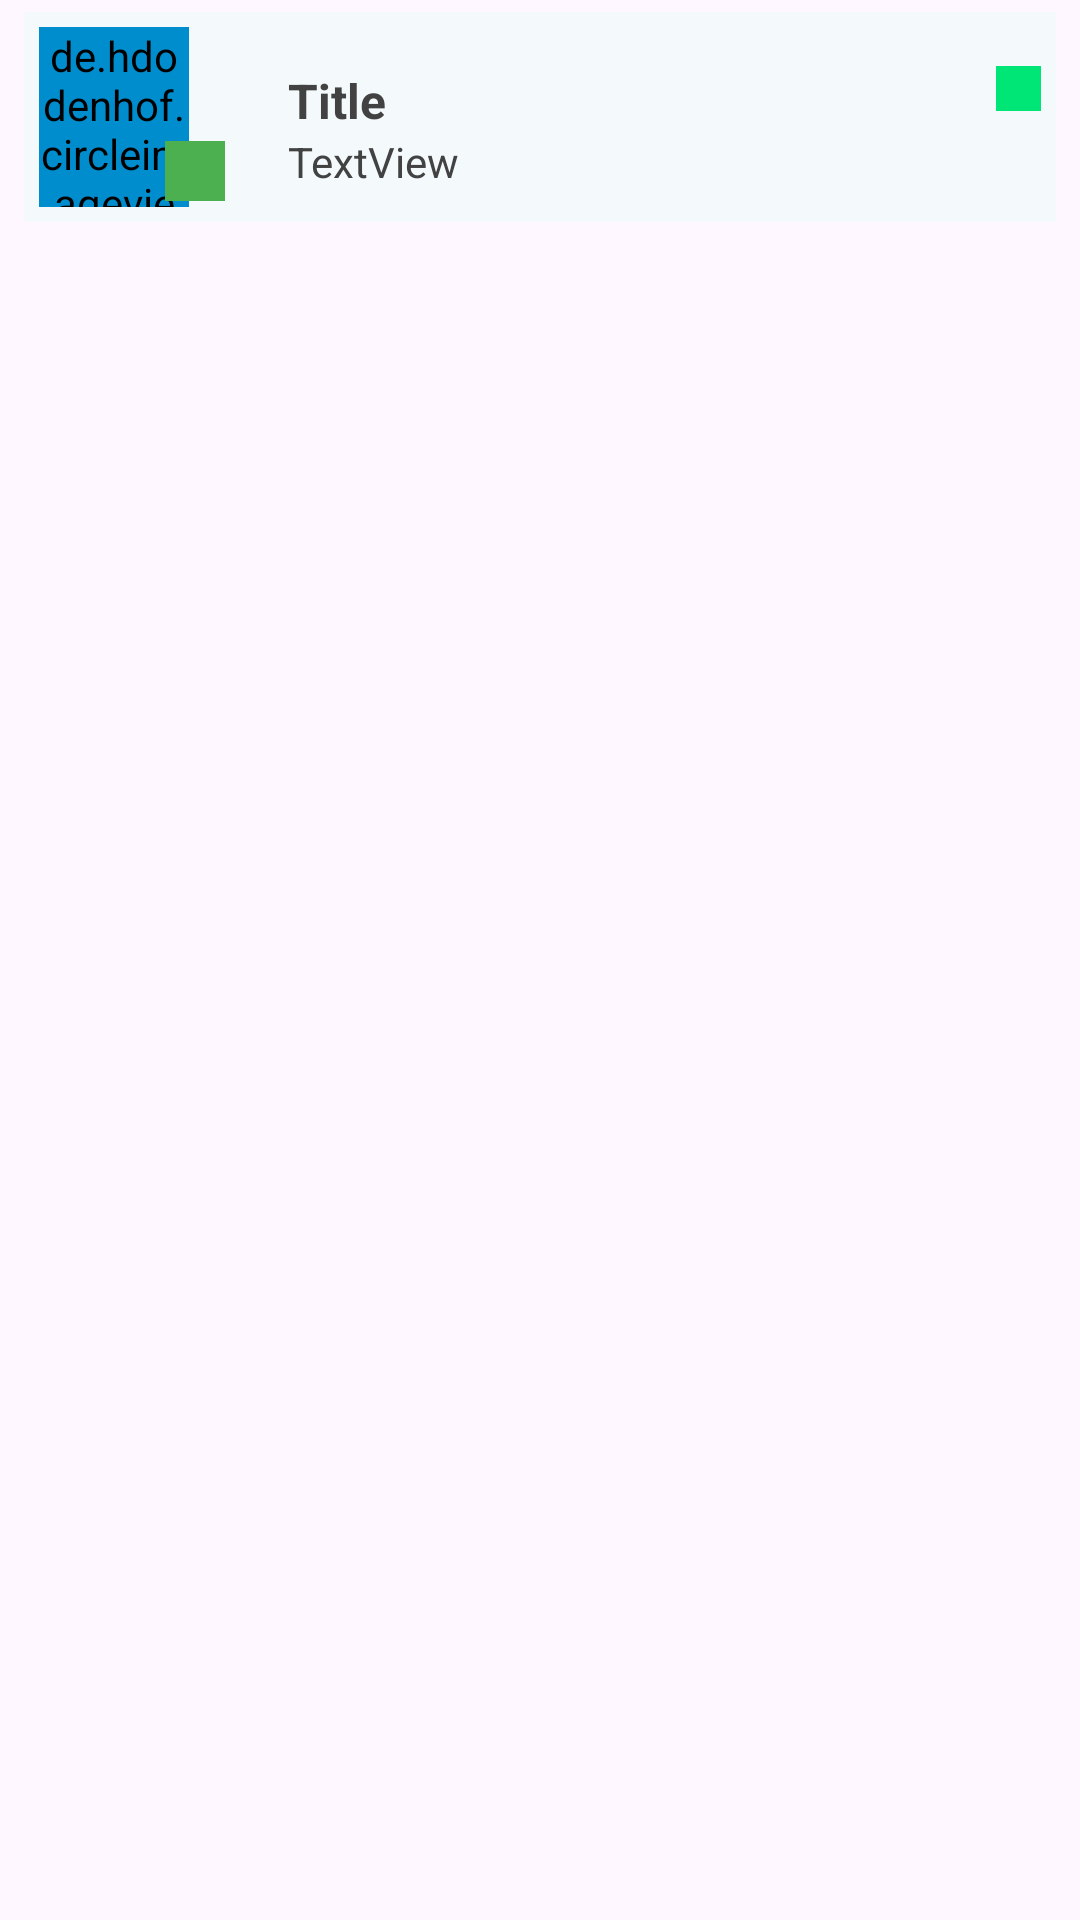

Reconstruct the res/layout file that produces this screen, plus the resources it refers to.
<!-- AndroidManifest.xml: application theme Theme.ShoppingAppWithGitHub -->
<!-- res/layout/fragment_profile.xml -->
<?xml version="1.0" encoding="utf-8"?>
<LinearLayout xmlns:android="http://schemas.android.com/apk/res/android"
    xmlns:app="http://schemas.android.com/apk/res-auto"
    android:layout_width="match_parent"
    android:layout_height="match_parent"
    android:orientation="vertical">

    <LinearLayout
        android:id="@+id/body"
        android:layout_width="match_parent"
        android:layout_height="wrap_content"
        android:layout_marginLeft="8dp"
        android:layout_marginTop="4dp"
        android:layout_marginRight="8dp"
        android:layout_marginBottom="4dp"
        android:background="#f4fafb"
        android:gravity="center_vertical"
        android:orientation="horizontal">

        <de.hdodenhof.circleimageview.CircleImageView
            android:id="@+id/icon"
            android:layout_width="50dp"
            android:layout_height="60dp"
            android:layout_margin="5dp"
            android:src="@drawable/baseline_person_24"
            app:civ_border_color="#008dcd"
            app:civ_border_overlay="true"
            app:civ_border_width="0dp"
            android:backgroundTint="#008dcd"
            app:civ_circle_background_color="#ffffff" />

        <LinearLayout
            android:id="@+id/status"
            android:layout_width="20dp"
            android:layout_height="20dp"
            android:background="#4caf50"
            android:orientation="vertical"
            android:padding="8dp"
            android:translationX="-13dp"
            android:translationY="18dp" />

        <LinearLayout
            android:id="@+id/linear1"
            android:layout_width="match_parent"
            android:layout_height="wrap_content"
            android:gravity="center_vertical"
            android:orientation="vertical">

            <LinearLayout
                android:id="@+id/linear2"
                android:layout_width="match_parent"
                android:layout_height="wrap_content"
                android:gravity="center_vertical"
                android:orientation="horizontal">

                <TextView
                    android:id="@+id/title"
                    android:layout_width="wrap_content"
                    android:layout_height="wrap_content"
                    android:layout_weight="1"
                    android:focusable="false"
                    android:paddingLeft="8dp"
                    android:paddingTop="8dp"
                    android:paddingRight="8dp"
                    android:singleLine="true"
                    android:text="Title"
                    android:textColor="#424242"
                    android:textSize="16sp"
                    android:textStyle="bold" />










                <LinearLayout
                    android:id="@+id/titik"
                    android:layout_width="15dp"
                    android:layout_height="15dp"
                    android:layout_marginTop="5dp"
                    android:layout_marginRight="5dp"
                    android:layout_marginBottom="5dp"
                    android:background="#00e676"
                    android:orientation="horizontal"
                    android:padding="8dp" />
            </LinearLayout>

            <TextView
                android:id="@+id/bio"
                android:layout_width="match_parent"
                android:layout_height="wrap_content"
                android:focusable="false"
                android:paddingLeft="8dp"
                android:paddingRight="8dp"
                android:singleLine="true"
                android:text="TextView"
                android:textColor="#424242"
                android:textSize="14sp" />
        </LinearLayout>
    </LinearLayout>
</LinearLayout>
<!-- resources referenced by this layout -->
<resources>
  <style name="Theme.ShoppingAppWithGitHub" parent="Base.Theme.ShoppingAppWithGitHub" />
  <style name="Base.Theme.ShoppingAppWithGitHub" parent="Theme.Material3.DayNight.NoActionBar">
          
          
      </style>
</resources>
